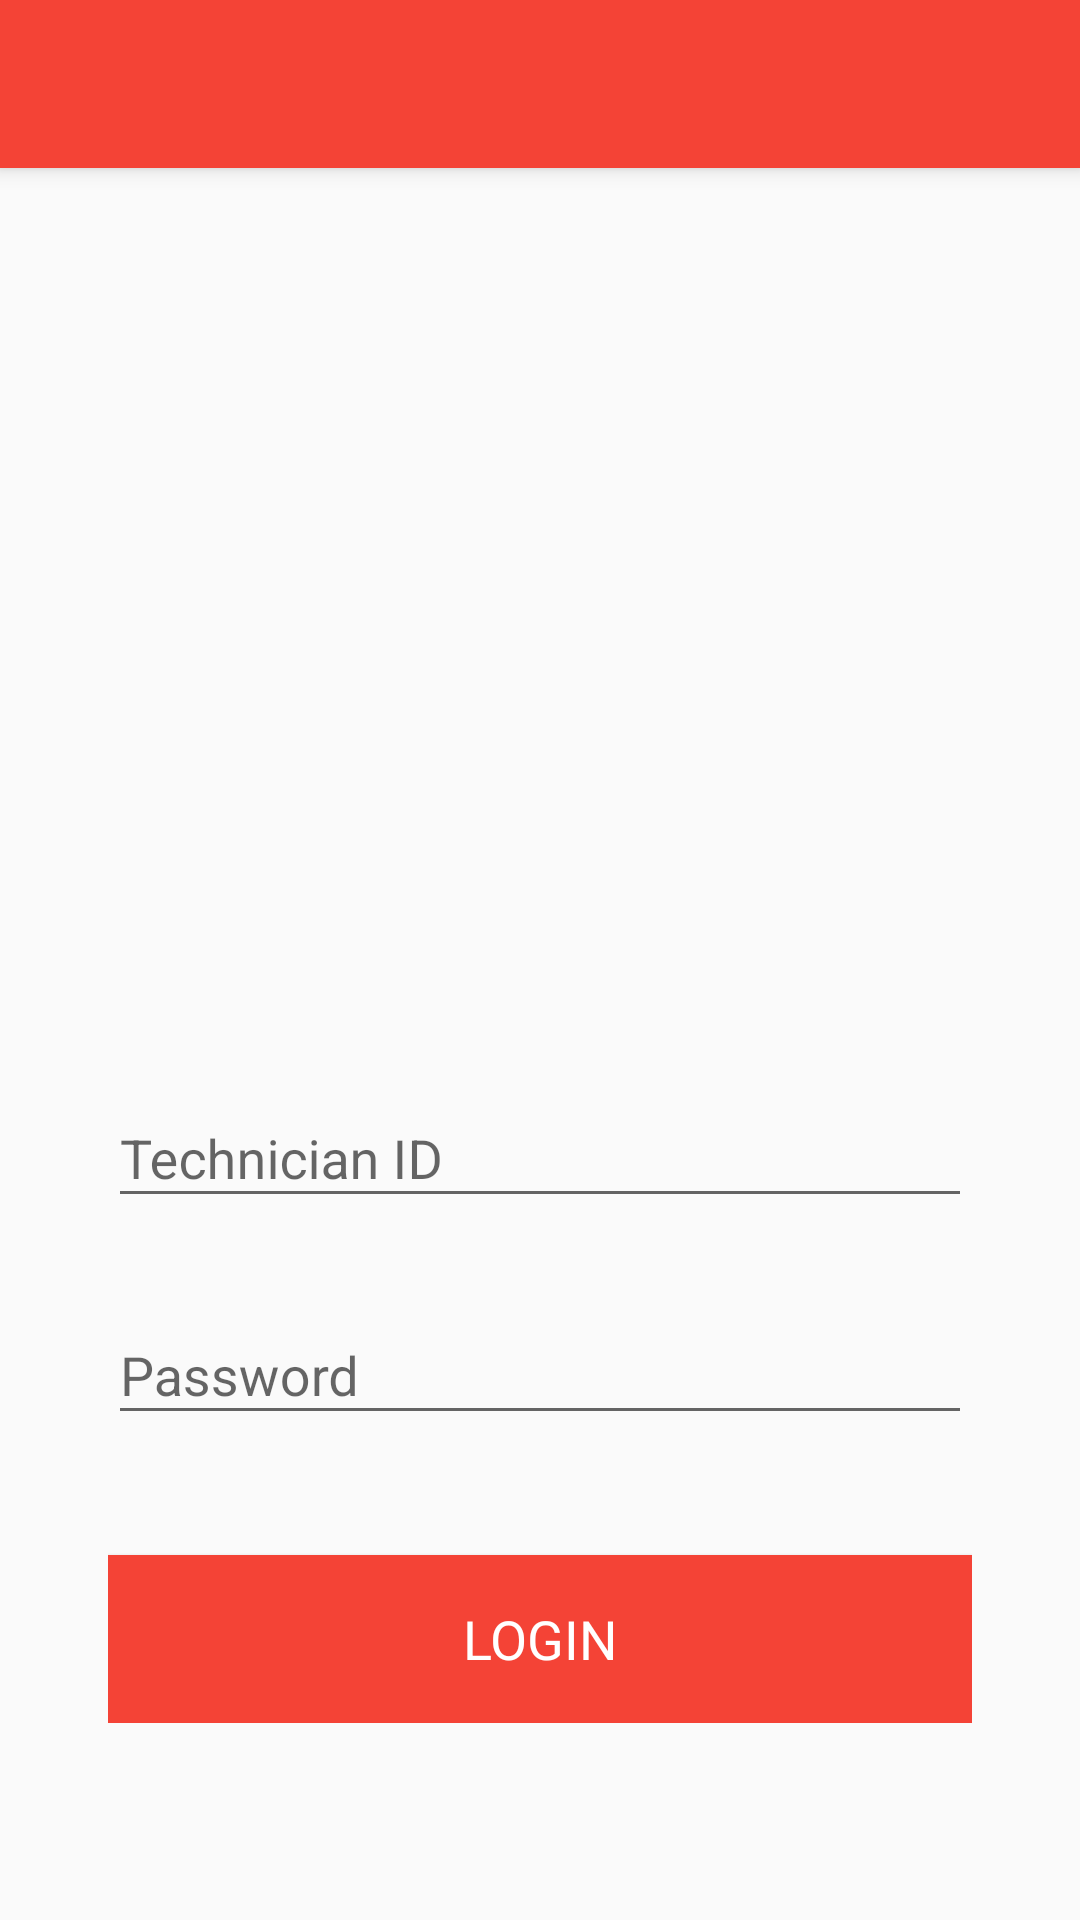

This screen was rendered from an Android layout file. Write that file and the resources it references.
<!-- AndroidManifest.xml: application theme AppTheme -->
<!-- res/layout/activity_login.xml -->
<?xml version="1.0" encoding="utf-8"?>
<android.support.design.widget.CoordinatorLayout xmlns:android="http://schemas.android.com/apk/res/android"
    xmlns:app="http://schemas.android.com/apk/res-auto"
    xmlns:tools="http://schemas.android.com/tools"
    android:layout_width="match_parent"
    android:layout_height="match_parent"
    tools:context=".LoginActivity">

    <android.support.design.widget.AppBarLayout
        android:id="@+id/app_bar_layout"
        android:layout_width="match_parent"
        android:layout_height="wrap_content"
        android:theme="@style/ThemeOverlay.AppCompat.Dark.ActionBar" >

        <android.support.v7.widget.Toolbar
            android:id="@+id/toolbar"
            android:layout_width="match_parent"
            android:layout_height="?attr/actionBarSize"
            app:popupTheme="@style/ThemeOverlay.AppCompat.Light"
            app:layout_collapseMode="pin" />

    </android.support.design.widget.AppBarLayout>

    <android.support.v4.widget.NestedScrollView
        android:id="@+id/scroll"
        android:layout_width="match_parent"
        android:layout_height="match_parent"
        android:clipToPadding="false"
        app:layout_behavior="@string/appbar_scrolling_view_behavior">

        <LinearLayout
            android:orientation="vertical"
            android:layout_width="match_parent"
            android:layout_height="match_parent"
            android:layout_margin="36dp"
            android:layout_gravity="center_vertical"
            android:gravity="center_vertical">

            <ImageView
                android:id="@+id/img_logo"
                android:layout_width="192dp"
                android:layout_height="192dp"
                android:layout_gravity="center"
                android:src="@drawable/logoingenico"/>

            <android.support.design.widget.TextInputLayout
                android:id="@+id/txt_input_layout_user_id"
                android:layout_width="match_parent"
                android:layout_height="wrap_content"
                android:layout_marginTop="40dp" >

                <android.support.design.widget.TextInputEditText
                    android:id="@+id/et_user_id"
                    android:layout_width="match_parent"
                    android:layout_height="wrap_content"
                    android:inputType="text"
                    android:hint="Technician ID"
                    android:drawableTint="@color/accent"
                    android:drawablePadding="10dp"/>

            </android.support.design.widget.TextInputLayout>

            <android.support.design.widget.TextInputLayout
                android:id="@+id/txt_input_layout_password"
                android:layout_width="match_parent"
                android:layout_height="wrap_content"
                android:layout_marginTop="20dp" >

                <android.support.design.widget.TextInputEditText
                    android:id="@+id/et_password"
                    android:layout_width="fill_parent"
                    android:layout_height="wrap_content"
                    android:inputType="textPassword"
                    android:hint="Password"
                    android:drawableTint="@color/accent"
                    android:drawablePadding="10dp"/>

            </android.support.design.widget.TextInputLayout>

            <Button
                android:id="@+id/btn_login"
                android:layout_width="match_parent"
                android:layout_height="56dp"
                android:layout_marginTop="40dp"
                android:text="LOGIN"
                android:textColor="#FFFFFF"
                android:textAppearance="@style/TextAppearance.AppCompat.Medium"
                android:background="@color/primary" />

        </LinearLayout>

    </android.support.v4.widget.NestedScrollView>

</android.support.design.widget.CoordinatorLayout>
<!-- resources referenced by this layout -->
<resources>
  <color name="accent">#D50000</color>
  <color name="primary">#F44336</color>
  <style name="AppTheme" parent="Theme.AppCompat.Light.DarkActionBar">
          
          <item name="windowActionBar">false</item>
          <item name="windowNoTitle">true</item>
          <item name="colorPrimary">@color/primary</item>
          <item name="colorPrimaryDark">@color/primary_dark</item>
          <item name="colorAccent">@color/accent</item>
      </style>
  <color name="primary_dark">#D32F2F</color>
</resources>
